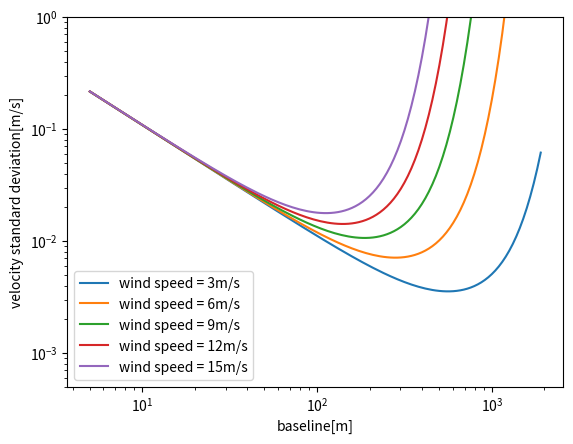

This figure's Python source: (Note: this script raises an exception after producing the figure.)
from math import pi
import numpy as np
import matplotlib.pyplot as plt

# dtart ~ 0.04
# N_s = 3 # number of sub swaths?
antenna_length = 15
wavelength = 0.0555

# v_orb = 7453 # from mean orbit altitude 798km
v_orb = 7545 # ECEF Velocity

wind_speed_default = 2.5
wind_speeds = np.array([3,6,9,12,15])

## snr coherence
# snrs = np.arange(3,20)
# snr_default = 5
snr_dbs = np.arange(0,21,2)
snr_ratios = np.power(10, snr_dbs/10)
gamma_snrs = 1/(1+ 1/snr_ratios)
# gamma_snrs = np.arange(0.3, 1, 0.1)
gamma_snr_default = 0.76 # 5dB

gamma_amb = 0.96

# baselines = np.arange(40,160,20)
baselines = np.power(10, np.arange(0.7,3.3,0.02))
# baselines = np.power(2, np.linspace(6,10, 9))

# baselines = np.arange(5,17)
baseline_default = 10

## number of looks
N1_default = 5041
N1s = np.array([5041,20165])

incidence_degrees = np.arange(30, 41, 2)
incidence_radians =  incidence_degrees * (180 / pi)
incidence_default = 35/180 * pi

# for angle in incidence_angles:
# for baseline in baselines:
# for gamma_snr in gamma_snrs
for wind_speed in wind_speeds:

    ## coherence time
    t_c = 3.29 * wavelength / wind_speed

    # temporal baseline lag
    t_ati = baselines / (2 * v_orb)

    co_t = np.exp(-1 * np.square(t_ati) / np.square(t_c) )
    coherence = co_t * gamma_snr_default * gamma_amb
    co_squared = np.square(coherence)

    phase_std = np.sqrt(np.divide(1 - co_squared,  2 * N1_default * co_squared))
    vrp_std = np.divide(phase_std * wavelength, np.sin(incidence_default) * 4 * pi*t_ati)

    label = "wind speed = {}m/s".format(wind_speed)
    # label='baseline = {}m'.format(baseline)
    #label='incidence angle = {} degrees'.format(incidence_angles)
    # label = 'SNR = {}dB'.format(snr)
    plt.plot(baselines, vrp_std, label=label)
    # plt.plot(wind_speeds, phase_std, label=label)

# plt.xlabel("SNR[dB]")
plt.xlabel("baseline[m]")
# plt.xlabel("wind_speeds")
plt.xscale('log')
# plt.xticks(baselines)
plt.yscale('log')
plt.ylim((5E-4, 1))

# plt.ylabel("phase standard Deviation[rad/s]")
plt.ylabel("velocity standard deviation[m/s]")
plt.legend()

plt.grid(b=True, which='major')

# Show the minor grid lines with very faint and almost transparent grey lines
plt.minorticks_on()
plt.grid(b=True, which='minor', alpha=0.2)

# plt.savefig('phase_std.png')
plt.show()